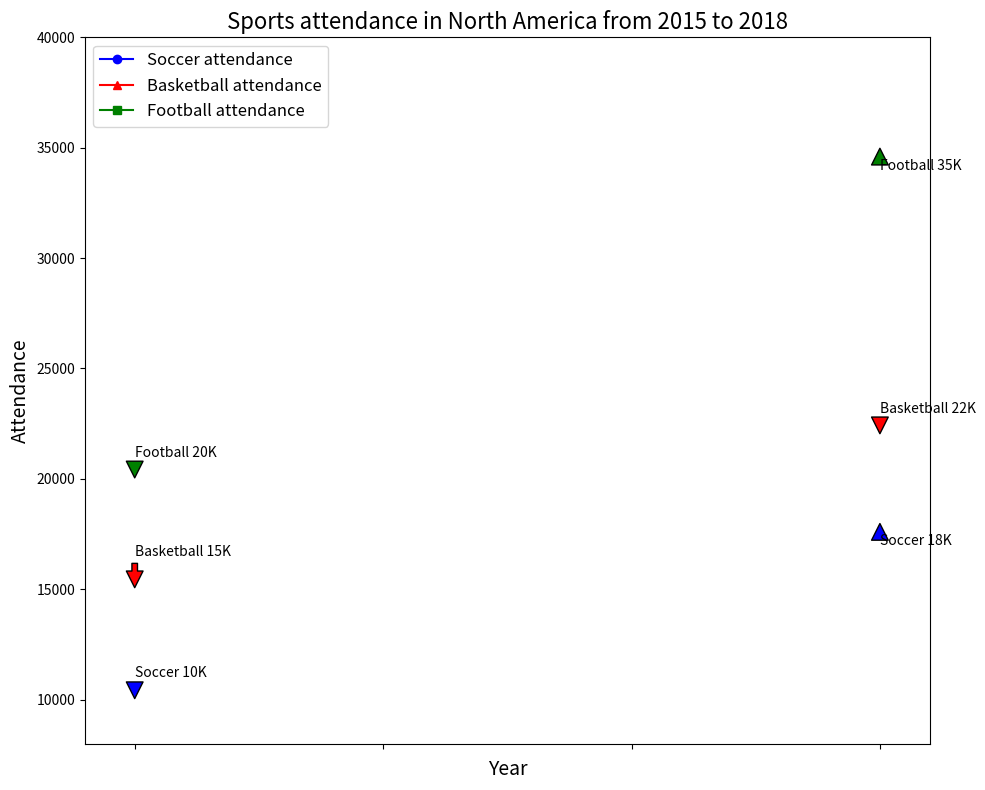

Source code (Python): (Note: this script raises an exception after producing the figure.)

import matplotlib.pyplot as plt
import matplotlib.ticker as ticker

# Main
fig = plt.figure(figsize=(10, 8))
ax = fig.add_subplot(111)

# Plot
ax.plot(['2015', '2016', '2017', '2018'], [10000, 12000, 15000, 18000], 'bo-', label='Soccer attendance')
ax.plot(['2015', '2016', '2017', '2018'], [15000, 17000, 20000, 22000], 'r^-', label='Basketball attendance')
ax.plot(['2015', '2016', '2017', '2018'], [20000, 25000, 30000, 35000], 'gs-', label='Football attendance')

# Setting
ax.set_title('Sports attendance in North America from 2015 to 2018', fontsize=16)
ax.set_xlabel('Year', fontsize=14)
ax.set_ylabel('Attendance', fontsize=14)
ax.xaxis.set_major_locator(ticker.MultipleLocator(1))
ax.set_xlim(left=2014.8, right=2018.2)
ax.set_ylim(bottom=8000, top=40000)
ax.legend(loc='upper left', fontsize=12)

# Data Point Label
ax.annotate('Soccer 10K', xy=(2015, 10000), xytext=(2015, 11000), fontsize=10, arrowprops=dict(facecolor='blue', shrink=0.05)) 
ax.annotate('Basketball 15K', xy=(2015, 15000), xytext=(2015, 16500), fontsize=10, arrowprops=dict(facecolor='red', shrink=0.05)) 
ax.annotate('Football 20K', xy=(2015, 20000), xytext=(2015, 21000), fontsize=10, arrowprops=dict(facecolor='green', shrink=0.05)) 
ax.annotate('Soccer 18K', xy=(2018, 18000), xytext=(2018, 17000), fontsize=10, arrowprops=dict(facecolor='blue', shrink=0.05)) 
ax.annotate('Basketball 22K', xy=(2018, 22000), xytext=(2018, 23000), fontsize=10, arrowprops=dict(facecolor='red', shrink=0.05)) 
ax.annotate('Football 35K', xy=(2018, 35000), xytext=(2018, 34000), fontsize=10, arrowprops=dict(facecolor='green', shrink=0.05)) 

# Resize
fig.tight_layout()

# Save
plt.savefig('line chart/png/442.png')

# Clear
plt.clf()